2-way image classification set "leen2@olin302-51.cslabs.carleton.edu" from GitHub (noazlee/cs400_image_segmentation); label vocabulary: clean, dust.

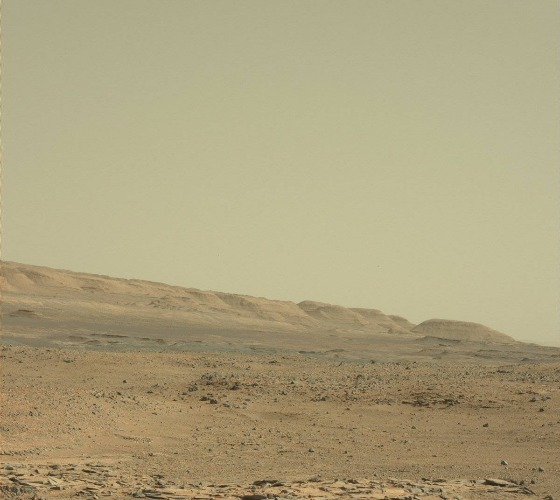
Label: clean

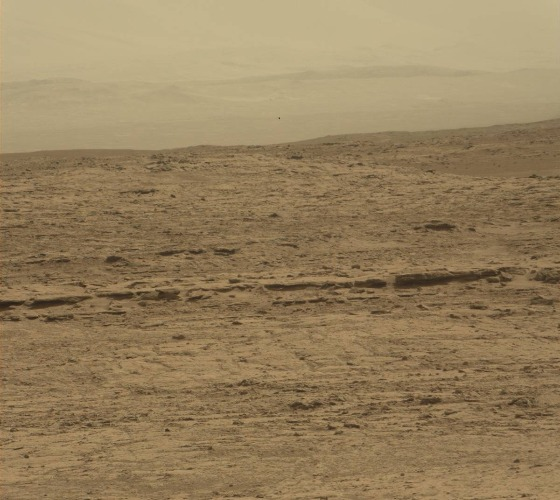
Label: dust

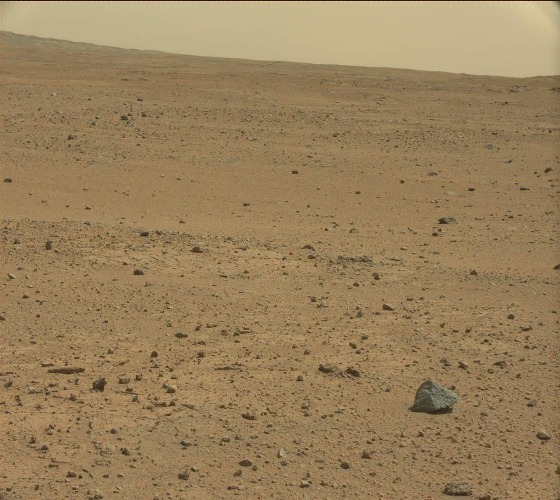
Label: clean

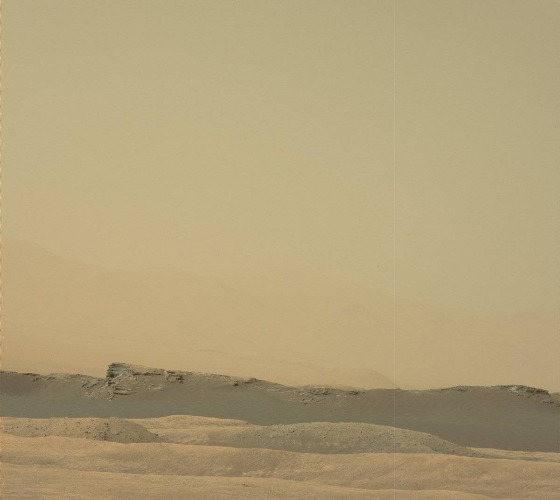
Label: dust

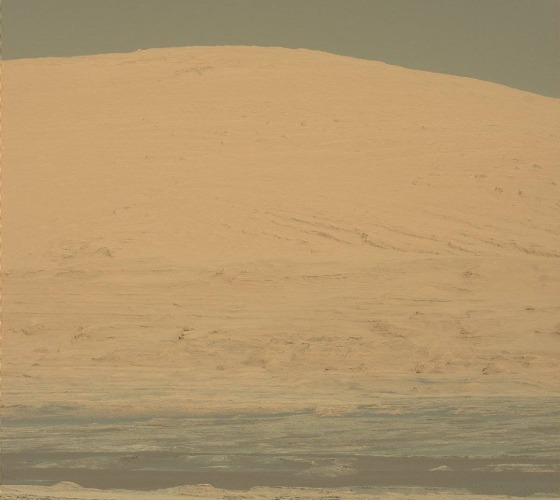
Label: clean

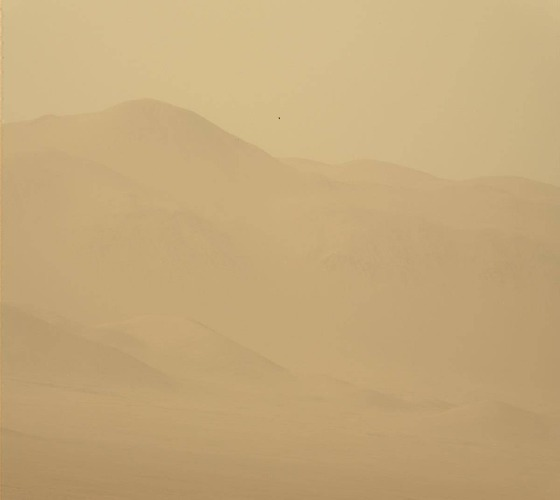
Label: dust
